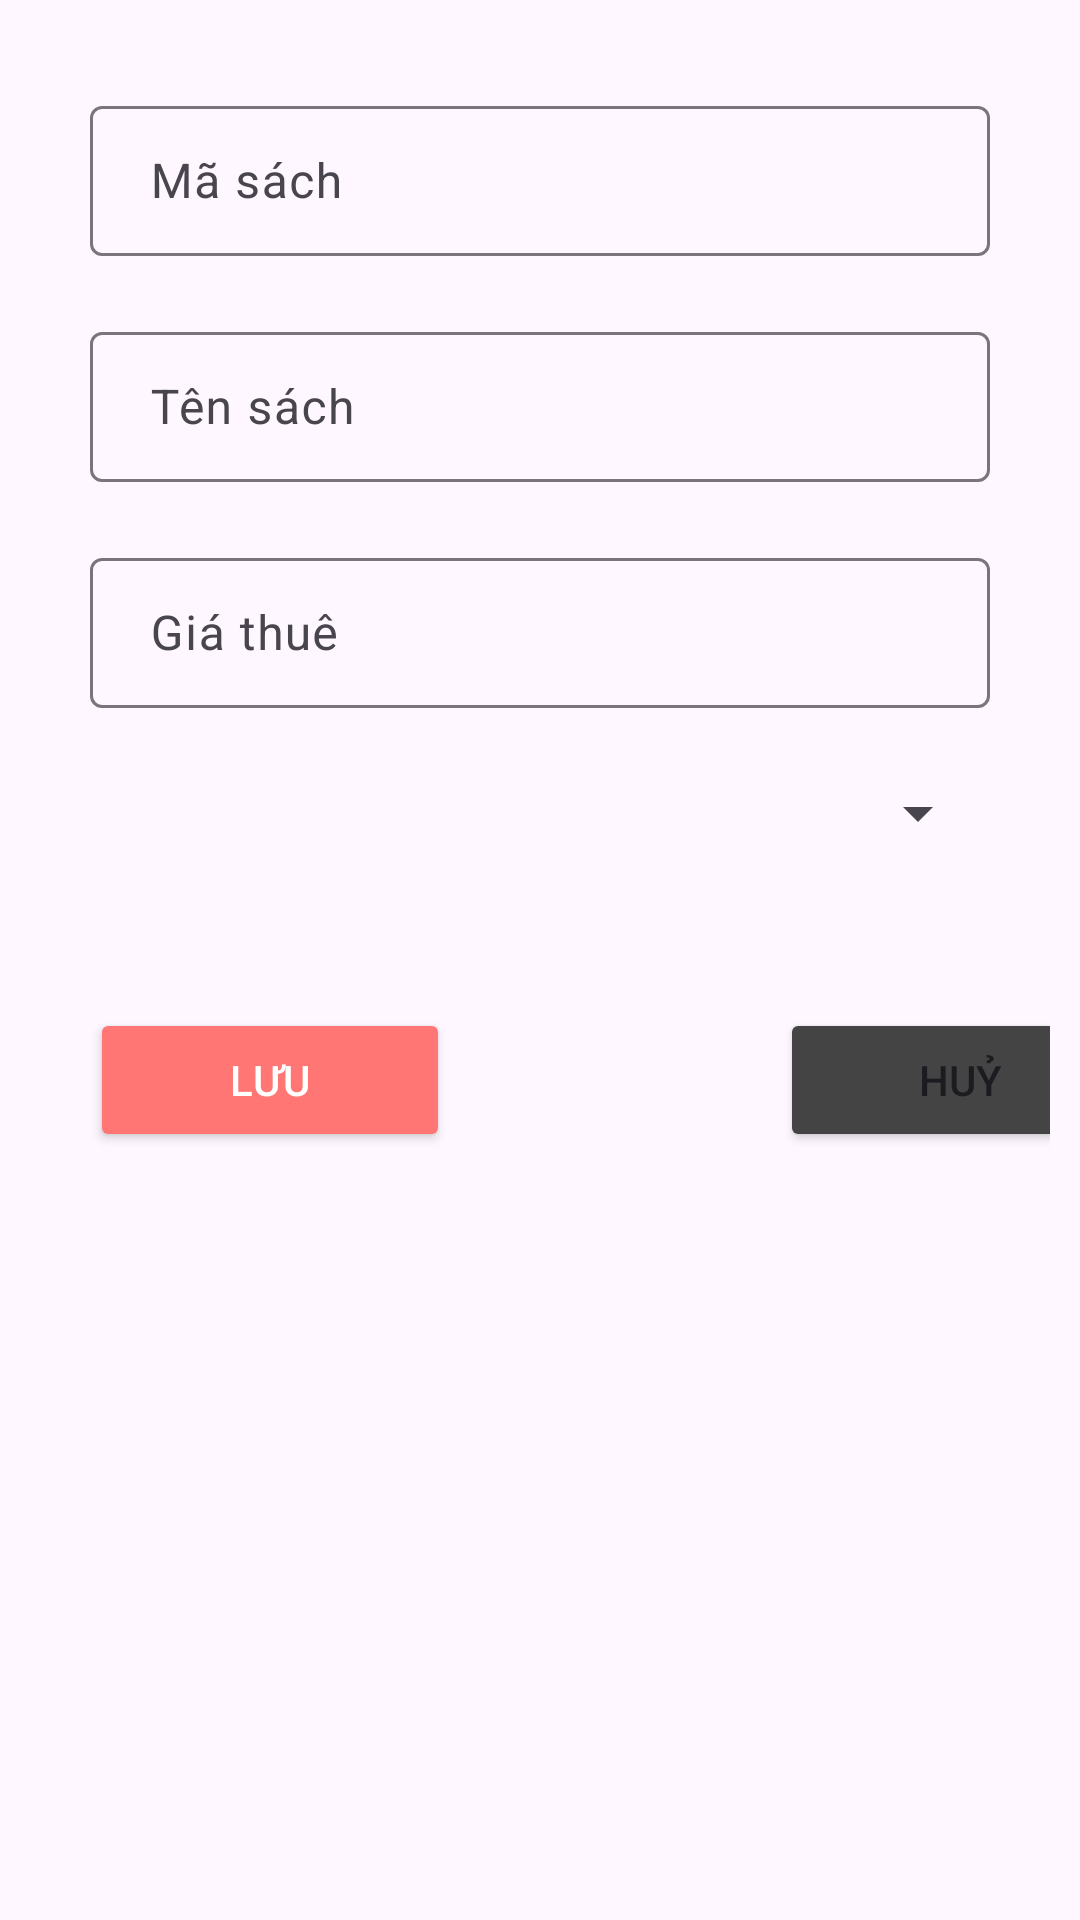

This screen was rendered from an Android layout file. Write that file and the resources it references.
<!-- AndroidManifest.xml: application theme Theme.MOB2041_PH32607 -->
<!-- res/layout/dialog_sach.xml -->
<?xml version="1.0" encoding="utf-8"?>
<LinearLayout xmlns:android="http://schemas.android.com/apk/res/android"
    xmlns:app="http://schemas.android.com/apk/res-auto"
    android:layout_width="match_parent"
    android:layout_height="wrap_content"
    android:background="@drawable/custom_item_lv"
    android:orientation="vertical"
    android:padding="10dp">

    <com.google.android.material.textfield.TextInputLayout
        android:layout_width="match_parent"
        android:layout_height="wrap_content"
        android:layout_marginLeft="20dp"
        android:layout_marginTop="20dp"
        android:layout_marginRight="20dp"
        app:hintEnabled="true">

        <com.google.android.material.textfield.TextInputEditText
            android:id="@+id/edtMaSach_itemSach"
            android:layout_width="match_parent"
            android:layout_height="50dp"
            android:layout_marginBottom="10dp"
            android:background="@drawable/boder"
            android:hint="Mã sách"
            android:inputType="none"
            android:paddingLeft="20dp" />
    </com.google.android.material.textfield.TextInputLayout>

    <com.google.android.material.textfield.TextInputLayout
        android:layout_width="match_parent"
        android:layout_height="wrap_content"
        android:layout_marginLeft="20dp"
        android:layout_marginTop="10dp"
        android:layout_marginRight="20dp"
        app:hintEnabled="true">

        <com.google.android.material.textfield.TextInputEditText
            android:id="@+id/edtTenSach_itemSach"
            android:layout_width="match_parent"
            android:layout_height="50dp"
            android:layout_marginBottom="10dp"
            android:background="@drawable/boder"
            android:hint="Tên sách"
            android:paddingLeft="20dp" />
    </com.google.android.material.textfield.TextInputLayout>

    <com.google.android.material.textfield.TextInputLayout
        android:layout_width="match_parent"
        android:layout_height="wrap_content"
        android:layout_marginLeft="20dp"
        android:layout_marginTop="10dp"
        android:layout_marginRight="20dp"
        app:hintEnabled="true">

        <com.google.android.material.textfield.TextInputEditText
            android:id="@+id/edtGiaThue_itemSach"
            android:layout_width="match_parent"
            android:layout_height="50dp"
            android:layout_marginBottom="10dp"
            android:background="@drawable/boder"
            android:hint="Giá thuê"
            android:paddingLeft="20dp" />
    </com.google.android.material.textfield.TextInputLayout>

    <Spinner
        android:id="@+id/spLoaiSach"
        android:layout_width="match_parent"
        android:layout_height="50dp"
        android:padding="5dp"
        android:layout_marginLeft="20dp"
        android:layout_marginRight="20dp"
        android:layout_marginBottom="20dp"
        android:spinnerMode="dropdown" />

    <LinearLayout
        android:layout_width="wrap_content"
        android:layout_height="wrap_content"
        android:layout_gravity="center_horizontal"
        android:layout_marginTop="20dp"
        android:orientation="horizontal">

        <Button
            android:id="@+id/btnSaveSach"
            android:layout_width="120dp"
            android:layout_height="wrap_content"
            android:layout_marginLeft="20dp"
            android:backgroundTint="#ff7675"
            android:text="Lưu"
            android:textColor="@color/white" />

        <Button
            android:id="@+id/btnCancelSach"
            android:layout_width="120dp"
            android:layout_height="wrap_content"
            android:layout_marginLeft="110dp"
            android:layout_marginRight="30dp"
            android:backgroundTint="#444444"
            android:text="Huỷ" />

    </LinearLayout>
</LinearLayout>
<!-- resources referenced by this layout -->
<resources>
  <style name="Theme.MOB2041_PH32607" parent="Base.Theme.MOB2041_PH32607" />
  <style name="Base.Theme.MOB2041_PH32607" parent="Theme.Material3.DayNight.NoActionBar">
          
          
      </style>
  <!-- not gathered from this repository: default colours our renderer supplied (Android Studio template values) -->
  <color name="white">#FFFFFFFF</color>
</resources>
